Labelled photos from "dataset_v3", an image-classification folder in yannmeri/PREPARATION_PLAN. The possible labels are: clay, loam, sand.

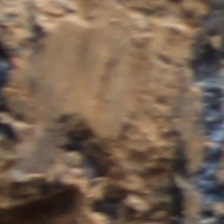
Label: loam

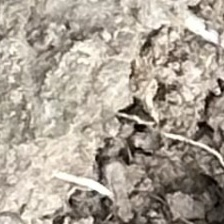
Label: loam

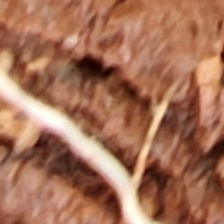
Label: clay

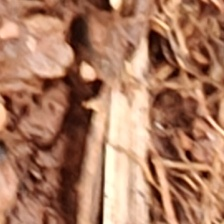
Label: clay

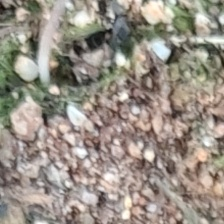
Label: sand

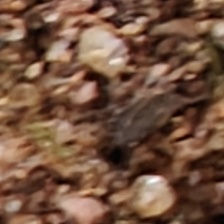
Label: sand
